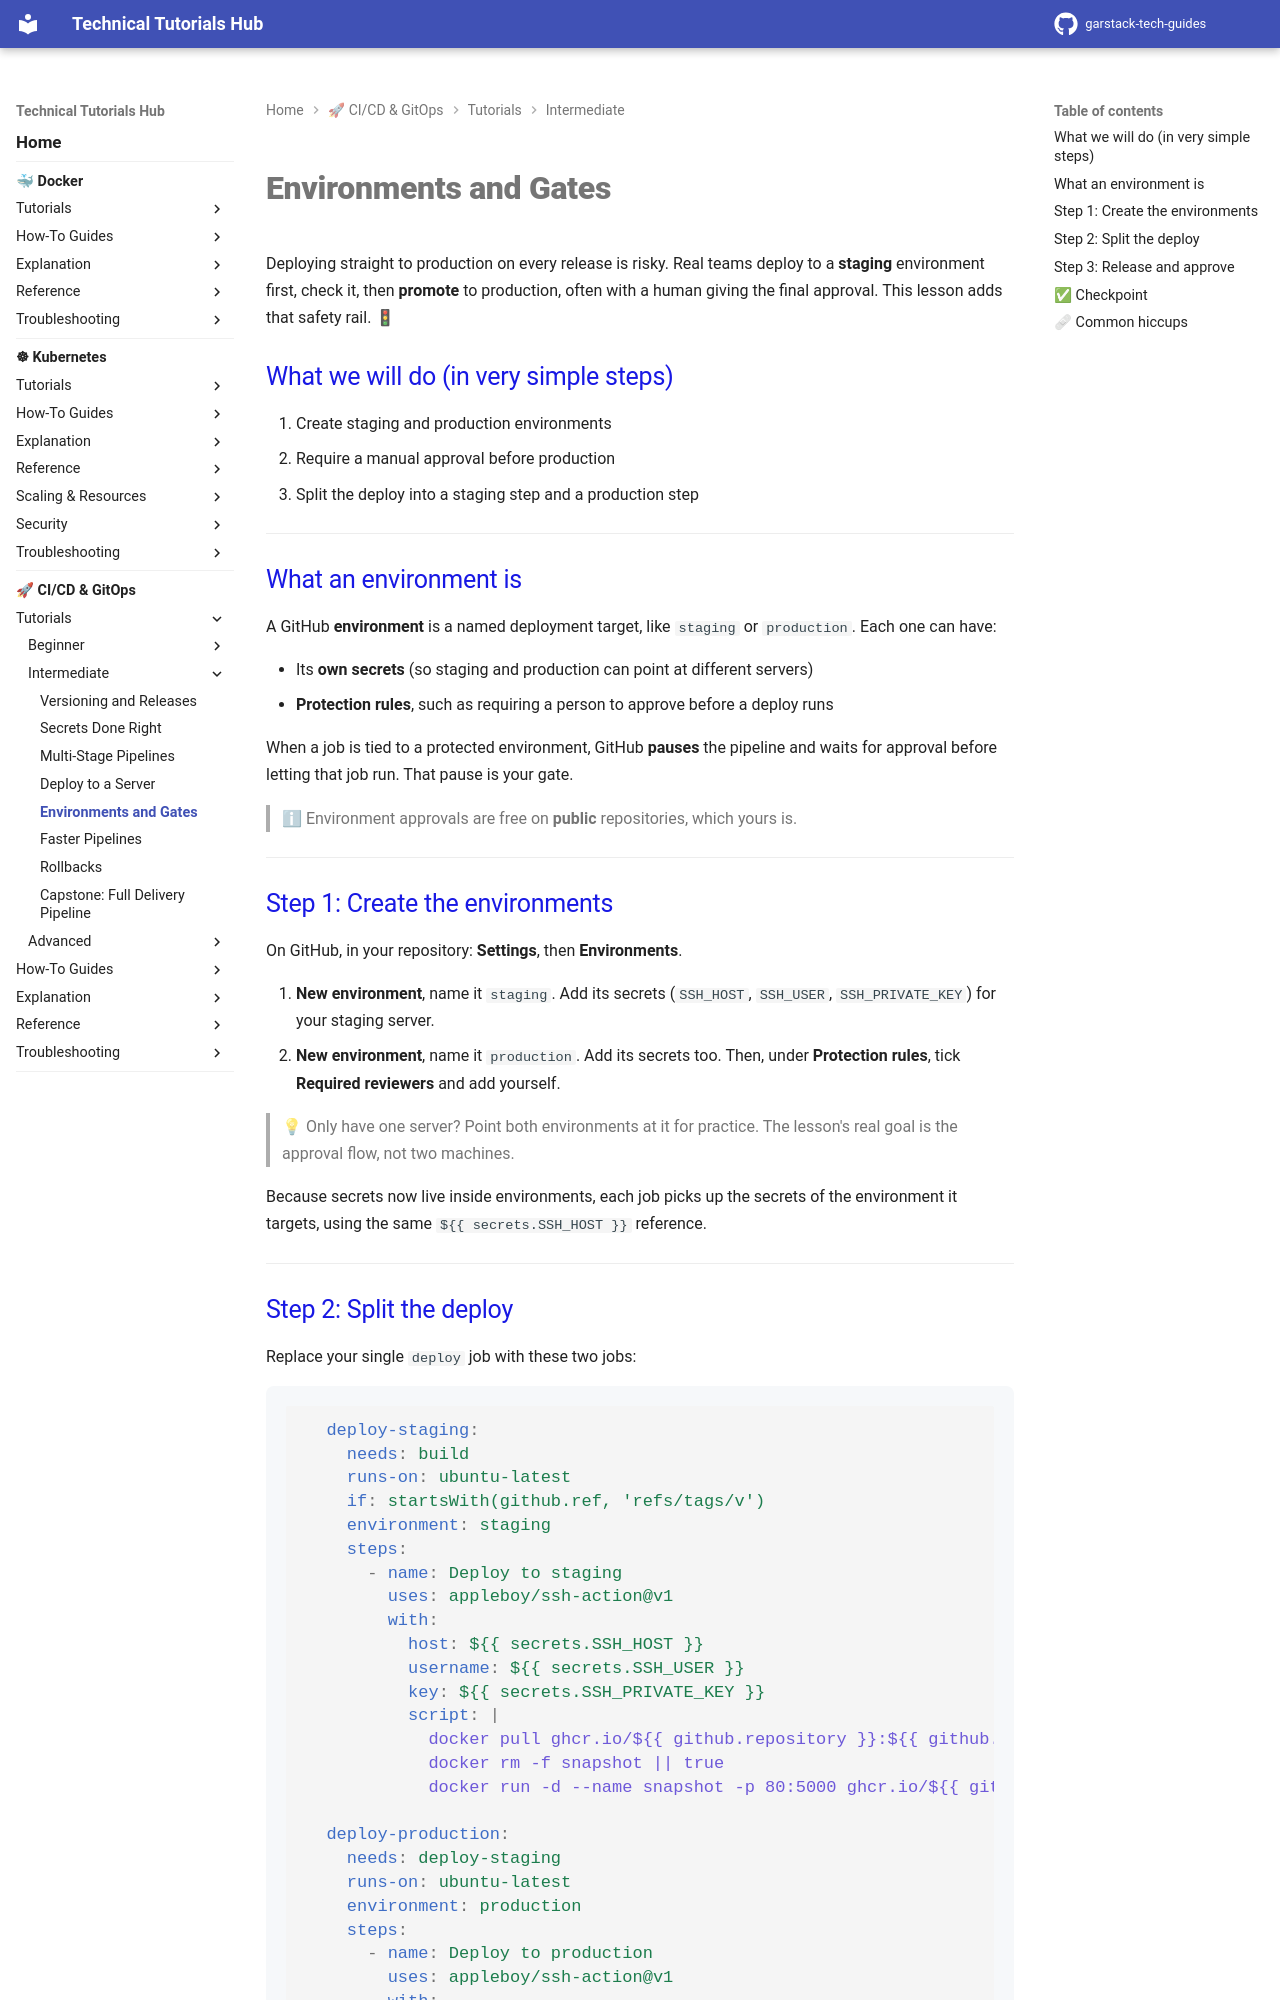

repository: garstack1/gstack-tech-guides · page: cicd/tutorials/intermediate/environments-gates/index.html · generator: mkdocs

# Environments and Gates

Deploying straight to production on every release is risky. Real teams deploy to a **staging** environment first, check it, then **promote** to production, often with a human giving the final approval. This lesson adds that safety rail. 🚦

## What we will do (in very simple steps)

1. Create staging and production environments
2. Require a manual approval before production
3. Split the deploy into a staging step and a production step

---

## What an environment is

A GitHub **environment** is a named deployment target, like `staging` or `production`. Each one can have:

- Its **own secrets** (so staging and production can point at different servers)
- **Protection rules**, such as requiring a person to approve before a deploy runs

When a job is tied to a protected environment, GitHub **pauses** the pipeline and waits for approval before letting that job run. That pause is your gate.

> ℹ Environment approvals are free on **public** repositories, which yours is.

---

## Step 1: Create the environments

On GitHub, in your repository: **Settings**, then **Environments**.

1. **New environment**, name it `staging`. Add its secrets (`SSH_HOST`, `SSH_USER`, `SSH_PRIVATE_KEY`) for your staging server.
2. **New environment**, name it `production`. Add its secrets too. Then, under **Protection rules**, tick **Required reviewers** and add yourself.

> 💡 Only have one server? Point both environments at it for practice. The lesson's real goal is the approval flow, not two machines.

Because secrets now live inside environments, each job picks up the secrets of the environment it targets, using the same `${{ secrets.SSH_HOST }}` reference.

---
